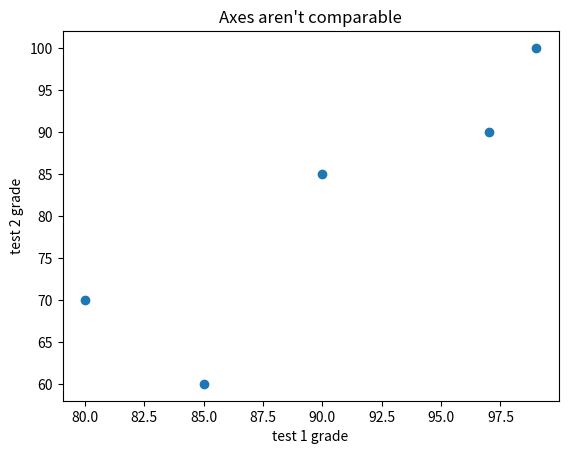

Write Python code to recreate this figure.
#!/usr/bin/env python
# still scatterplot

from matplotlib import pyplot as plt

test_1_grades = [ 99, 90, 85, 97, 80]
test_2_grades = [100, 85, 60, 90, 70]

plt.scatter(test_1_grades, test_2_grades)
plt.xlabel("test 1 grade")
plt.ylabel("test 2 grade")
plt.title("Axes aren't comparable")
plt.show()


# we can add plt.axis("equal") to show equal x and y-axis
